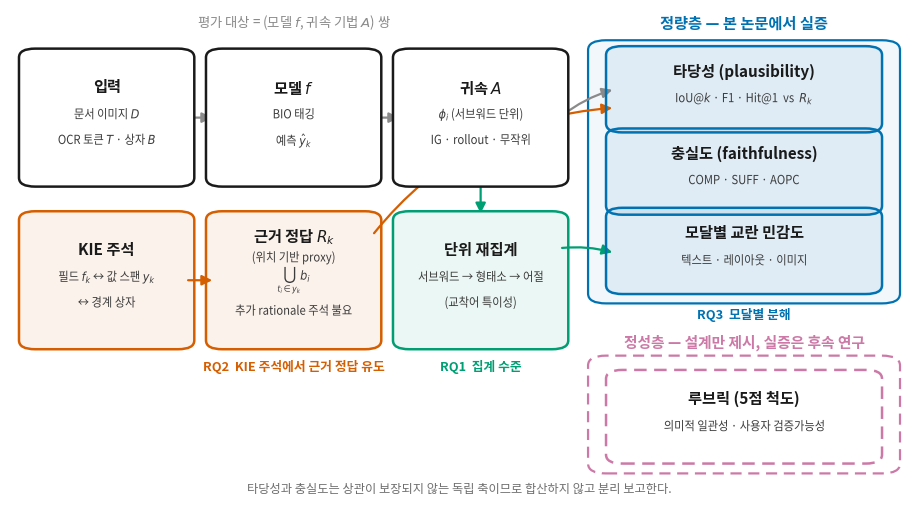

Recreate this plot in Python.
"""그림 1 — 2층 설명가능성 평가 프레임워크 개념도 (논문 2.3절).

보여야 하는 것
  ① 입력 → 모델 → 귀속 의 흐름, 그리고 평가 대상이 (모델, 귀속기법) **쌍**이라는 것
  ② 근거 정답 $R_k$ 가 KIE 주석에서 **무비용으로** 유도된다는 것 (2.1, RQ2)
  ③ 귀속 단위를 서브워드→형태소→어절로 재집계한다는 것 (2.2, RQ1)
  ④ 정량층 3지표군과 정성층 2차원, 그리고 **이 논문이 실증하는 범위**의 구분

정성층은 점선으로 그린다 — 설계만 제시하고 실증은 후속 연구이기 때문이다(2.3.4).

레이아웃 주의: 상자 안 글줄은 높이에 맞춰 배치한다. 줄 수가 늘면 높이도 같이 키워야
겹치지 않는다(`H1`/`H2` 상수).

벡터(PDF)와 미리보기(PNG)를 함께 낸다. MDPI 는 벡터를 권장한다.
"""

from __future__ import annotations

from pathlib import Path

import matplotlib
matplotlib.use("Agg")
import matplotlib.pyplot as plt
from matplotlib.font_manager import FontProperties
from matplotlib.patches import FancyArrowPatch, FancyBboxPatch, PathPatch
from matplotlib.textpath import TextPath
from matplotlib.transforms import Affine2D, ScaledTranslation

OUT = Path(r"D:\AIHub데이터\_manuscript\figures")

for fam in ("Malgun Gothic", "NanumGothic", "AppleGothic"):
    try:
        matplotlib.font_manager.findfont(fam, fallback_to_default=False)
        plt.rcParams["font.family"] = fam
        break
    except Exception:
        continue
plt.rcParams["axes.unicode_minus"] = False

INK, GRAY = "#1a1a1a", "#8a8a8a"
BLUE, ORANGE, GREEN, PINK = "#0072B2", "#D55E00", "#009E73", "#CC79A7"

H1, H2 = 0.155, 0.26           # 글줄 1개 / 2개짜리 상자 높이
HB = 0.26                      # 아래 줄 상자 높이 - **위 줄(H2)과 같게 맞춘다**(08-17 저자
                               # 재재보정 지시: 두 줄 높이가 다르면 어색. 두 줄 제목의
                               # 최소 여백은 rk 상자의 gap 으로 확보)
LINE = 0.052                   # 글줄 간격


COND = 0.90                    # 상자 내용 글줄의 장평(가로 배율). 1.0 = 압축 없음


def ctext(ax, x, y, s, fs, color, sx=COND):
    """가운데 정렬 · 위 기준(va='top') 텍스트를 장평 `sx` 로 그린다.

    matplotlib 의 Text 는 자간·장평을 지원하지 않는다(2026-08-18 저자 지시로 확인).
    글리프를 경로(TextPath)로 바꿔 가로만 `sx` 배 압축한다 - 수식($...$)도 mathtext
    경로로 변환되므로 함께 압축된다. 앵커 이동은 ScaledTranslation 이 그리기 시점에
    데이터 좌표를 변환하므로 savefig dpi 와 무관하게 정확하다.
    """
    fp = FontProperties(family=plt.rcParams["font.family"], size=fs)
    tp = TextPath((0, 0), s, size=fs, prop=fp)
    bb = tp.get_extents()
    tr = (Affine2D().scale(sx, 1.0)
          .translate(-(bb.x0 + bb.x1) / 2 * sx, -bb.y1)   # ha=center · va=top
          .scale(1 / 72.0)                                # 포인트 → 인치
          + ax.figure.dpi_scale_trans                     # 인치 → 픽셀 (dpi 추종)
          + ScaledTranslation(x, y, ax.transData))        # 앵커는 그리기 시점에 환산
    ax.add_patch(PathPatch(tp, facecolor=color, edgecolor="none",
                           transform=tr, zorder=3))


def box(ax, x, y, w, h, title, lines, color, dashed=False, fill=True, fs=11.0, gap=LINE):
    """`gap` 은 글줄 간격. 수식이 든 줄은 세로로 커지므로 넉넉히 준다.

    제목에 `\\n` 을 넣으면 두 줄 제목이 된다 - 긴 영문 제목이 상자 폭을 넘을 때 쓴다.
    글줄 시작 위치가 제목 줄 수만큼 내려간다.
    """
    ax.add_patch(FancyBboxPatch(
        (x, y), w, h, boxstyle="round,pad=0.010,rounding_size=0.018",
        linewidth=1.8, edgecolor=color,
        facecolor=(color + "14") if fill else "white",
        linestyle=(0, (5, 3)) if dashed else "solid", zorder=2))
    # 제목 아래에 글줄을 쌓되, 전체를 상자 세로 가운데에 맞춘다
    n_title = title.count("\n") + 1
    # 추가 높이는 실제 글줄 전진(fs 11 × 행간 1.2 ≈ 0.029)에 맞춘다. 0.050 이면 제목과
    # 첫 글줄 사이가 한 줄 제목 상자보다 넓어져 어색하다(08-17 저자 재재재보정 지시)
    t_extra = (n_title - 1) * 0.030           # 제목 둘째 줄부터의 추가 높이
    # gap 은 수(균일 간격) 또는 글줄 수와 같은 길이의 목록.
    # 목록이면 각 값을 **제목 꼭대기 기준 절대 오프셋**으로 쓴다 - 수식처럼 세로로
    # 큰 줄이 섞일 때 줄마다 자리를 직접 지정하기 위함(proxy 병기, 08-18).
    if isinstance(gap, (list, tuple)):
        offs = list(gap)
        block = offs[-1] + 0.060
    else:
        offs = [0.060 + t_extra + i * gap for i in range(len(lines))]
        block = 0.055 + t_extra + len(lines) * gap
    top = y + h / 2 + block / 2
    ax.text(x + w / 2, top, title, ha="center", va="top",
            fontsize=fs, fontweight="bold", color=INK, zorder=3,
            linespacing=1.2)
    for i, ln in enumerate(lines):
        # 내용 글줄은 장평 압축(ctext) - 저자 지시(08-18). 제목·각주는 압축하지 않는다
        ctext(ax, x + w / 2, top - offs[i], ln, fs=9.0, color="#3c3c3c")


def arrow(ax, p, q, color=GRAY, dashed=False, rad=0.0):
    ax.add_patch(FancyArrowPatch(
        p, q, arrowstyle="-|>", mutation_scale=15, linewidth=1.6, color=color,
        linestyle=(0, (4, 3)) if dashed else "solid",
        connectionstyle=f"arc3,rad={rad}", zorder=1))


# ── 문구 — 국문·영문 (2026-08-17 영문판 추가)
#   영문 원고가 투고본이므로 그림도 영문판이 필요하다. 좌표·색·구조는 그대로 두고
#   텍스트만 갈아 끼운다 — 두 판의 배치가 어긋나면 캡션 참조가 꼬인다.
T = {
    "ko": {
        "in": ("입력", ["문서 이미지 $D$", "OCR 토큰 $T$ · 상자 $B$"]),
        "model": ("모델 $f$", ["BIO 태깅", "예측 $\\hat{y}_k$"]),
        "attr": ("귀속 $A$", ["$\\phi_i$ (서브워드 단위)", "IG · rollout · 무작위"]),
        "ann": ("KIE 주석", ["필드 $f_k$ ↔ 값 스팬 $y_k$", "↔ 경계 상자"]),
        # (위치 기반 proxy) 병기는 3차 검수 P2 잔여(08-18 집필 요청) - 영문과 짝
        "rk": ("근거 정답 $R_k$",
               ["(위치 기반 proxy)", "$\\bigcup_{t_i \\in y_k} b_i$",
                "추가 rationale 주석 불요"]),
        "reagg": ("단위 재집계", ["서브워드 → 형태소 → 어절", "(교착어 특이성)"]),
        "target": "평가 대상 = (모델 $f$, 귀속 기법 $A$) 쌍",
        "rq2": "RQ2  KIE 주석에서 근거 정답 유도",
        "rq1": "RQ1  집계 수준",
        "quant": "정량층 — 본 논문에서 실증",
        "plaus": ("타당성 (plausibility)", ["IoU@$k$ · F1 · Hit@1  vs  $R_k$"]),
        "faith": ("충실도 (faithfulness)", ["COMP · SUFF · AOPC"]),
        "modal": ("모달별 교란 민감도", ["텍스트 · 레이아웃 · 이미지"]),
        "rq3": "RQ3  모달별 분해",
        "qual": "정성층 — 설계만 제시, 실증은 후속 연구",
        "rubric": ("루브릭 (5점 척도)", ["의미적 일관성 · 사용자 검증가능성"]),
        # 「두 층은 상보적이다」 첫 문장은 뺐다(2026-08-17 집필 검수) — 뒤 문장이
        # 층이 아니라 축(타당성·충실도) 이야기라 층/축이 섞여 읽힌다. 국·영 동일 적용.
        "foot": ("타당성과 충실도는 상관이 보장되지 않는 독립 축이므로 "
                 "합산하지 않고 분리 보고한다."),
    },
    "en": {
        "in": ("Input", ["Document image $D$", "OCR tokens $T$ · boxes $B$"]),
        "model": ("Model $f$", ["BIO tagging", "Prediction $\\hat{y}_k$"]),
        "attr": ("Attribution $A$", ["$\\phi_i$ (subword level)", "IG · rollout · random"]),
        "ann": ("KIE annotation", ["Field $f_k$ ↔ value span $y_k$", "↔ bounding boxes"]),
        # 제목이 상자 폭(0.175)을 넘어 테두리에 걸치므로 두 줄로 내린다(2026-08-17 저자 지시)
        # (location-based proxy) 병기는 3차 검수 P2 잔여(08-18 집필 요청)
        "rk": ("Ground-truth\nrationale $R_k$",
               ["(location-based proxy)", "$\\bigcup_{t_i \\in y_k} b_i$",
                "No extra rationale annotation"]),
        # 상자 폭이 좁아 화살표 양옆 공백을 빼야 「eojeol」이 잘리지 않는다
        "reagg": ("Unit re-aggregation", ["subword→morpheme→eojeol",
                                          "(agglutinative specificity)"]),
        "target": "Evaluation target = (model $f$, attribution method $A$) pair",
        # RQ2 라벨이 길면 옆의 RQ1 과 겹친다. 국문과 같은 길이로 줄인다
        "rq2": "RQ2  Rationale from KIE annotation",
        "rq1": "RQ1  Aggregation level",
        "quant": "Quantitative layer: validated in this paper",
        "plaus": ("Plausibility", ["IoU@$k$ · F1 · Hit@1  vs  $R_k$"]),
        "faith": ("Faithfulness", ["COMP · SUFF · AOPC"]),
        "modal": ("Modality-wise perturbation", ["text · layout · image"]),
        "rq3": "RQ3  Modality decomposition",
        "qual": "Qualitative layer: design only, validated in future work",
        "rubric": ("Rubric (5-point scale)",
                   ["semantic consistency · user verifiability"]),
        "foot": ("Plausibility and faithfulness are independent axes with no guaranteed "
                 "correlation, and are therefore reported separately rather than combined."),
    },
}


def main() -> None:
    import argparse
    ap = argparse.ArgumentParser()
    ap.add_argument("--lang", choices=("ko", "en"), default="ko")
    a = ap.parse_args()
    t = T[a.lang]
    suffix = "" if a.lang == "ko" else "_en"

    fig, ax = plt.subplots(figsize=(11.6, 6.4))
    ax.set_xlim(0, 1)
    ax.set_ylim(0, 1)
    ax.axis("off")

    W = 0.175
    X1, X2, X3 = 0.020, 0.228, 0.436
    # 위 줄이 0.26 으로 커진 만큼 내린다 - 상단 「평가 대상」 문구(YT+H2+0.055)가
    # 캔버스(1.0)를 넘지 않아야 한다
    YT, YB = 0.65, 0.32                        # 위 줄 · 아래 줄

    # ── 위 줄: 입력 → 모델 → 귀속
    box(ax, X1, YT, W, H2, *t["in"], INK, fill=False)
    box(ax, X2, YT, W, H2, *t["model"], INK, fill=False)
    box(ax, X3, YT, W, H2, *t["attr"], INK, fill=False)

    # ── 아래 줄: 주석 → 근거 정답 · 재집계  (상자 높이 HB - 두 줄 제목 여백 확보)
    box(ax, X1, YB, W, HB, *t["ann"], ORANGE)
    # proxy 병기(짧은 줄)는 제목 바로 아래, 수식 뒤는 넓게 - 절대 오프셋 지정
    box(ax, X2, YB, W, HB, *t["rk"], ORANGE,
        gap=([0.062, 0.094, 0.170] if a.lang == "en" else [0.050, 0.082, 0.158]))
    box(ax, X3, YB, W, HB, *t["reagg"], GREEN)

    ax.text(X2 + W / 2, YT + H2 + 0.055, t["target"],
            ha="center", fontsize=9.6, color=GRAY, style="italic")

    arrow(ax, (X1 + W, YT + H2 / 2), (X2, YT + H2 / 2))
    arrow(ax, (X2 + W, YT + H2 / 2), (X3, YT + H2 / 2))
    arrow(ax, (X1 + W, YB + HB / 2), (X2, YB + HB / 2), color=ORANGE)
    arrow(ax, (X3 + W / 2, YT), (X3 + W / 2, YB + HB), color=GREEN)      # 귀속 → 재집계

    for x, s, c in ((X2 + W / 2, t["rq2"], ORANGE),
                    (X3 + W / 2, t["rq1"], GREEN)):
        ax.text(x, YB - 0.052, s, ha="center", fontsize=9.2, color=c, fontweight="bold")

    # ── 오른쪽: 정량층
    # PW 0.335 는 오른쪽 끝(0.655+0.335+패딩 0.012)이 캔버스(1.0)를 넘어 테두리가
    # 잘려 나갔다. 폭을 줄여 안쪽으로 들인다(2026-08-17 저자 지시).
    PX, PW = 0.655, 0.323
    ax.add_patch(FancyBboxPatch(
        (PX, 0.415), PW, 0.510, boxstyle="round,pad=0.012,rounding_size=0.02",
        linewidth=1.6, edgecolor=BLUE, facecolor=BLUE + "0d", zorder=0))
    ax.text(PX + PW / 2, 0.962, t["quant"], ha="center",
            fontsize=11.0 if a.lang == "ko" else 10.2, fontweight="bold", color=BLUE)

    bx, bw = PX + 0.018, PW - 0.036
    box(ax, bx, 0.760, bw, H1, *t["plaus"], BLUE)
    # ⚠ NAOPC 를 뺐다(2026-08-17). 본 연구는 NAOPC 를 산출하지 않는다 —
    #   그림에 남아 있으면 원고 3.3.2 의 생략 서술과 정면으로 어긋난다
    box(ax, bx, 0.593, bw, H1, *t["faith"], BLUE)
    box(ax, bx, 0.432, bw, H1, *t["modal"], BLUE)
    ax.text(PX + PW / 2, 0.372, t["rq3"], ha="center",
            fontsize=9.2, color=BLUE, fontweight="bold")

    # ── 오른쪽: 정성층
    ax.add_patch(FancyBboxPatch(
        (PX, 0.070), PW, 0.215, boxstyle="round,pad=0.012,rounding_size=0.02",
        linewidth=1.6, edgecolor=PINK, facecolor="white",
        linestyle=(0, (5, 3)), zorder=0))
    ax.text(PX + PW / 2, 0.315, t["qual"], ha="center",
            fontsize=10.6 if a.lang == "ko" else 9.0, fontweight="bold", color=PINK)
    box(ax, bx, 0.088, bw, 0.170, *t["rubric"], PINK, dashed=True, fill=False)

    arrow(ax, (X3 + W, YT + H2 / 2), (bx, 0.838), rad=-0.10)             # 귀속 → 타당성
    arrow(ax, (X3 + W, YB + HB * 0.75), (bx, 0.505), color=GREEN, rad=-0.10)  # 재집계 → 지표
    arrow(ax, (X2 + W, YB + HB * 0.85), (bx, 0.800), color=ORANGE, rad=-0.22)  # R_k → 타당성
    # 정량층 → 정성층 화살표는 넣지 않는다. RQ3 표시와 정성층 제목 사이를 지나며
    # 둘 다 가리는데, 두 층의 관계는 아래 각주 한 줄로 충분하다.

    ax.text(0.5, 0.020, t["foot"], ha="center",
            fontsize=8.8 if a.lang == "ko" else 8.0, color="#6e6e6e")

    OUT.mkdir(parents=True, exist_ok=True)
    # PNG 는 600 dpi — 저자 요청(2026-08-17, 고해상 출력). PDF 는 벡터라 dpi 무관.
    for ext in ("pdf", "png"):
        p = OUT / f"figure1_framework{suffix}.{ext}"
        fig.savefig(p, dpi=600, bbox_inches="tight", facecolor="white")
        print(f"생성: {p}")


if __name__ == "__main__":
    main()
